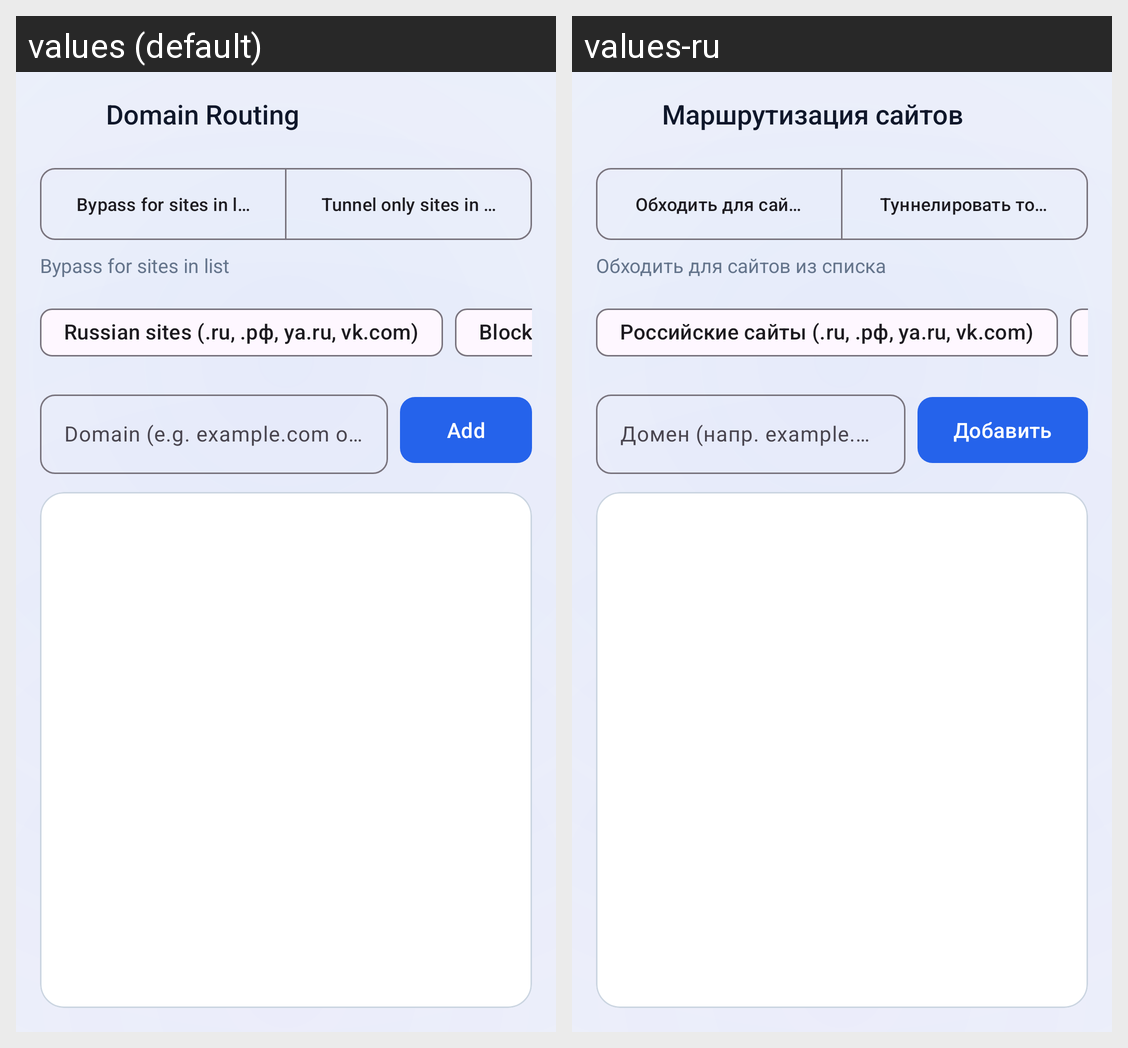

This grid shows one Android layout under two languages. Give, for every string resource on the screen, its name, the default text and each shown locale's text.
Android screen res/layout/activity_domain_rules.xml rendered under 2 locales, left to right: values (default), values-ru. Device: Nexus 5 (rendered at 1080×1920; each locale shown at half size, 540×960, under a caption strip naming it); theme Theme.SoxMax.
Strings drawn on this screen, with the default value and each locale's value (text and hints the layout hard-codes, and strings that could not be matched under every locale, appear in the picture but are not listed):

domain_rules_title
  values: Domain Routing
  values-ru: Маршрутизация сайтов

domain_mode_bypass
  values: Bypass for sites in list
  values-ru: Обходить для сайтов из списка

domain_mode_proxy
  values: Tunnel only sites in list
  values-ru: Туннелировать только сайты из списка

domain_preset_ru
  values: Russian sites (.ru, .рф, ya.ru, vk.com)
  values-ru: Российские сайты (.ru, .рф, ya.ru, vk.com)

domain_add_hint
  values: Domain (e.g. example.com or .ru)
  values-ru: Домен (напр. example.com или .ru)

domain_add_btn
  values: Add
  values-ru: Добавить
